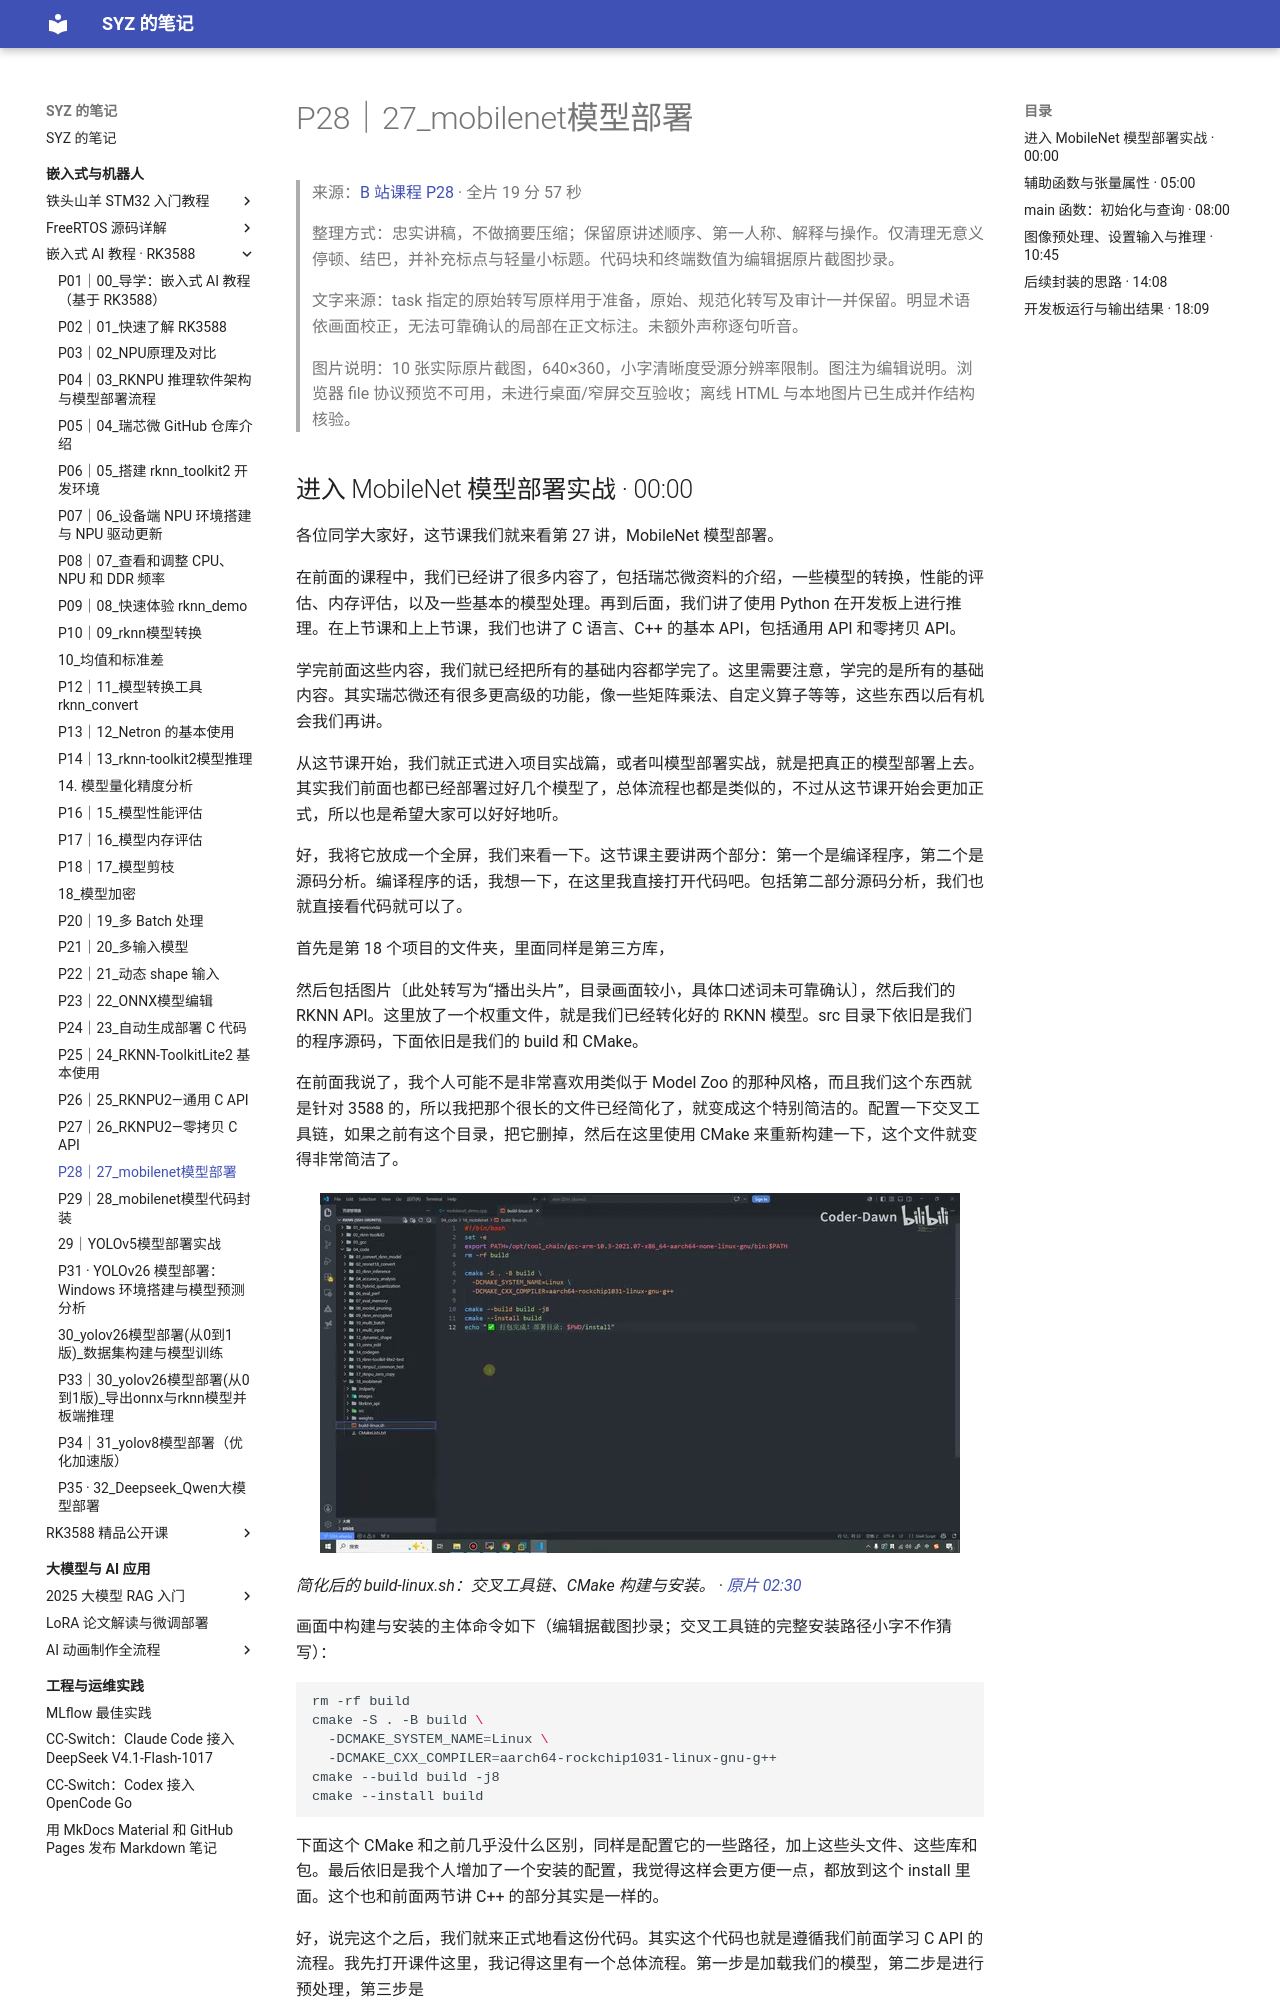

repository: Shangyizhou/syz-notes · page: ke-cheng-ji-lu/embedded-ai-rk3588/p28/index.html · generator: mkdocs

# P28｜27_mobilenet模型部署

> 来源：[B 站课程 P28](https://www.bilibili.com/video/BV11DjT6uEhc/?p=28) · 全片 19 分 57 秒
>
> 整理方式：忠实讲稿，不做摘要压缩；保留原讲述顺序、第一人称、解释与操作。仅清理无意义停顿、结巴，并补充标点与轻量小标题。代码块和终端数值为编辑据原片截图抄录。
>
> 文字来源：task 指定的原始转写原样用于准备，原始、规范化转写及审计一并保留。明显术语依画面校正，无法可靠确认的局部在正文标注。未额外声称逐句听音。
>
> 图片说明：10 张实际原片截图，640×360，小字清晰度受源分辨率限制。图注为编辑说明。浏览器 file 协议预览不可用，未进行桌面/窄屏交互验收；离线 HTML 与本地图片已生成并作结构核验。
